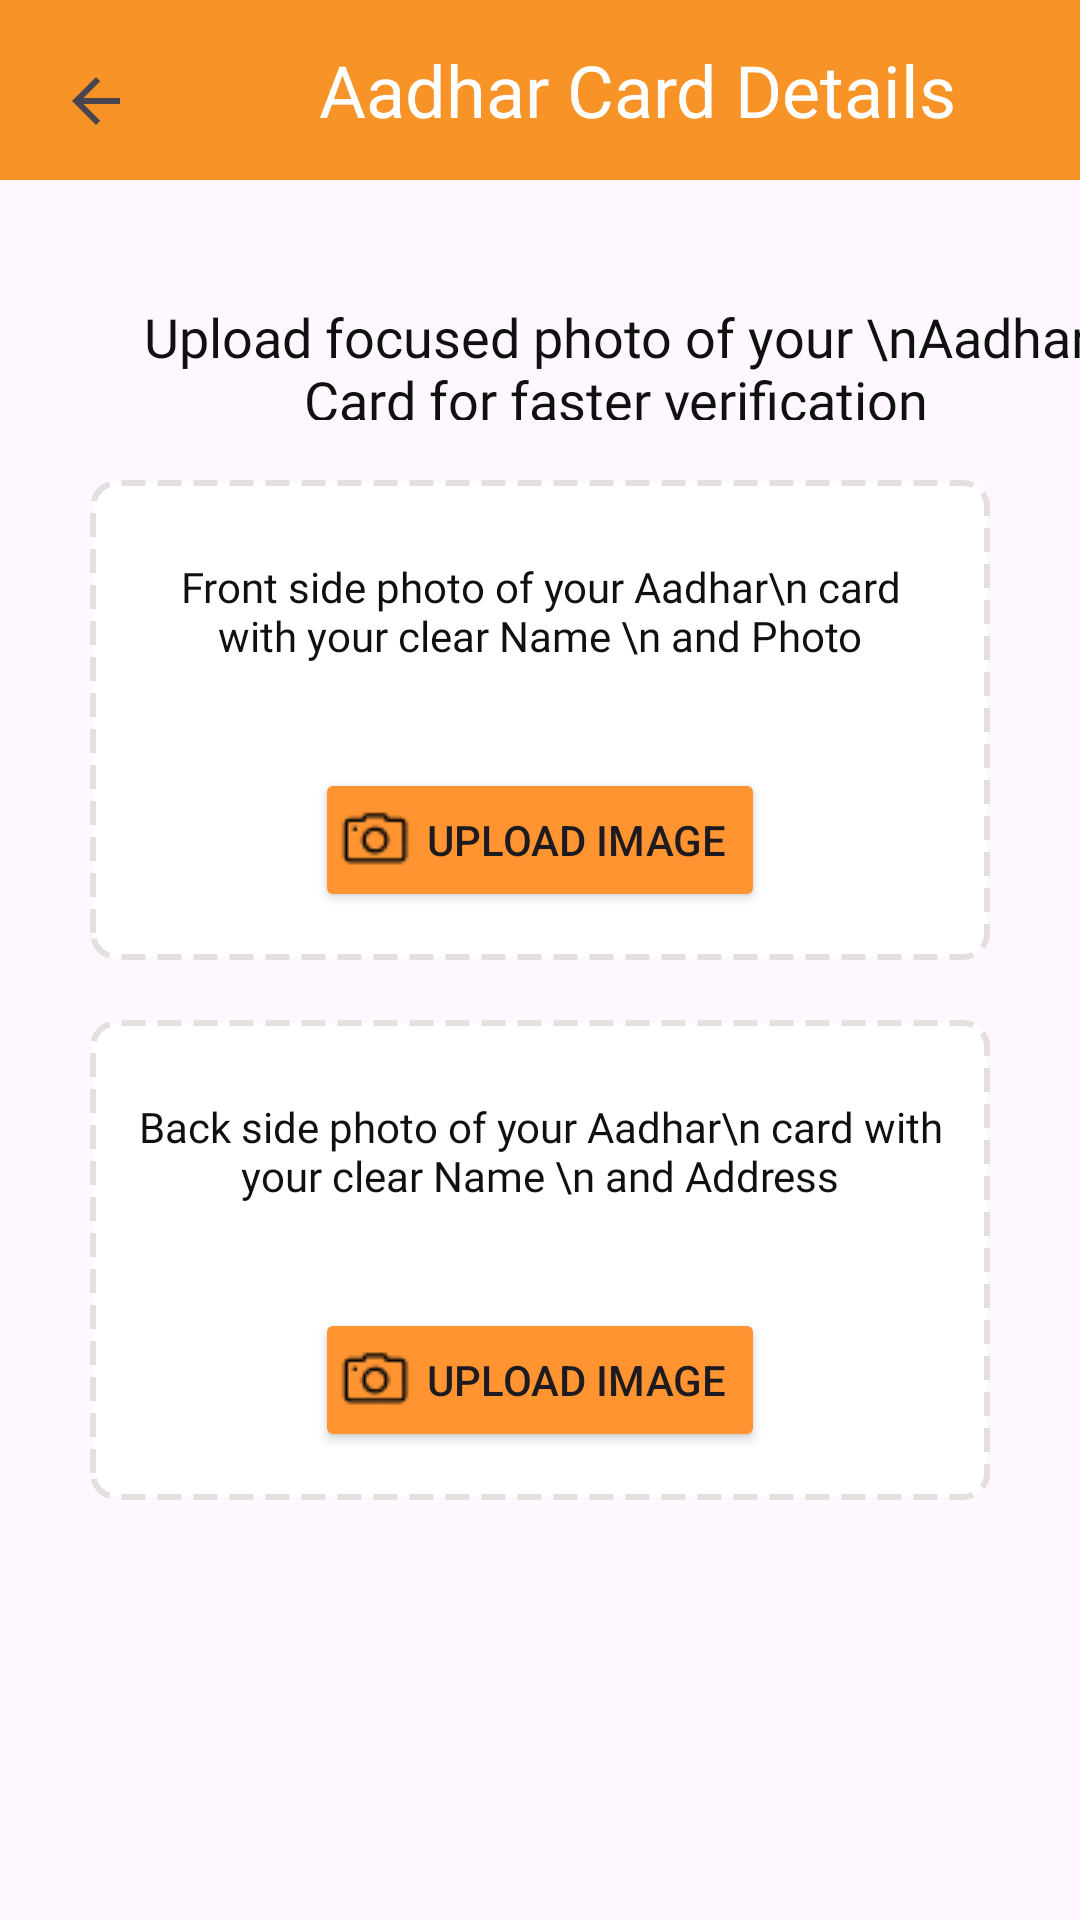

This screen was rendered from an Android layout file. Write that file and the resources it references.
<!-- AndroidManifest.xml: application theme Theme.B2CDeliveryApp -->
<!-- res/layout/aadhar.xml -->
<?xml version="1.0" encoding="utf-8"?>
<LinearLayout xmlns:android="http://schemas.android.com/apk/res/android"
    xmlns:app="http://schemas.android.com/apk/res-auto"
    android:layout_width="match_parent"
    android:layout_height="match_parent"
    android:orientation="vertical">


    <LinearLayout
        android:id="@+id/main"
        android:layout_width="match_parent"
        android:layout_height="wrap_content"
        android:layout_marginBottom="40dp"
        android:background="#F89427"
        android:orientation="horizontal">

        <Button
            android:id="@+id/button"
            android:layout_width="45dp"
            android:layout_height="45dp"
            android:layout_marginLeft="20dp"
            android:background=""
            android:drawableLeft="@drawable/baseline_arrow_back_black"
            android:gravity="center_vertical" />

        <TextView

            android:id="@+id/textView"
            android:layout_width="match_parent"
            android:layout_height="180px"
            android:background="#F89427"
            android:fontFamily="@font/archivo_bold"

            android:gravity="center"
            android:text="Aadhar Card Details"
            android:textAlignment="center"
            android:textColor="@color/white"
            android:textSize="24sp" />


    </LinearLayout>

    <TextView
        android:id="@+id/textView2"
        android:layout_width="351dp"
        android:layout_height="40dp"
        android:layout_marginLeft="30dp"
        android:fontFamily="@font/archivo_medium"
        android:text="Upload focused photo of your \nAadhar Card for faster verification"
        android:textAlignment="center"
        android:textColor="#101010"
        android:textSize="18sp" />

    <LinearLayout
        android:layout_width="match_parent"
        android:layout_height="wrap_content"
        android:orientation="vertical"
        android:layout_marginLeft="30dp"
        android:layout_marginTop="20dp"
        android:layout_marginRight="30dp"
        android:background="@drawable/border"
        android:padding="16dp">

        <TextView
            android:id="@+id/textView3"
            android:layout_width="match_parent"
            android:layout_height="80dp"
            android:fontFamily="@font/archivo_medium"
            android:paddingTop="10dp"
            android:text="Front side photo of your Aadhar\n card with your clear Name \n and Photo"
            android:textAlignment="center"
            android:textColor="#101010" />

        <Button
            android:id="@+id/Upploadbutton"
            android:layout_width="150dp"
            android:layout_height="wrap_content"
            android:padding="8dp"
            android:drawableLeft="@drawable/camera"
            android:backgroundTint="@color/orange"
            android:textAlignment="center"
            android:layout_gravity="center"
            android:text="Upload Image" />
    </LinearLayout>

    <LinearLayout
        android:layout_width="match_parent"
        android:layout_height="wrap_content"
        android:orientation="vertical"
        android:padding="16dp"
        android:layout_marginLeft="30dp"
        android:layout_marginTop="20dp"
        android:background="@drawable/border"
        android:layout_marginRight="30dp">

        <TextView
            android:id="@+id/textView4"
            android:layout_width="match_parent"
            android:layout_height="80dp"
            android:fontFamily="@font/archivo_medium"
            android:paddingTop="10dp"
            android:text="Back side photo of your Aadhar\n card with your clear Name \n and Address"
            android:textAlignment="center"
            android:textColor="#101010" />

        <Button
            android:id="@+id/Upploadbutton2"
            android:layout_width="150dp"
            android:layout_height="wrap_content"
            android:padding="8dp"
            android:textAlignment="center"
            android:drawableLeft="@drawable/camera"
            android:layout_gravity="center"
            android:backgroundTint="@color/orange"
            android:text="Upload Image" />
    </LinearLayout>
    <Button
        android:id="@+id/update_profile_btn"
        android:layout_width="250dp"
        android:layout_height="wrap_content"
        android:layout_marginStart="20dp"
        android:layout_marginEnd="20dp"
        android:layout_marginTop="150dp"
        android:textSize="20sp"
        android:textColor="#FFFFFF"
        android:backgroundTint="@color/orange"
        android:paddingTop="16dp"
        android:text="Submit"
        android:paddingHorizontal="8dp"
        android:paddingBottom="12dp"
        android:layout_gravity="center"/>

</LinearLayout>
<!-- resources referenced by this layout -->
<resources>
  <color name="orange">#FF9431</color>
  <color name="white">#FFFFFFFF</color>
  <!-- drawable baseline_arrow_back_black (drawable) -->
  <vector xmlns:android="http://schemas.android.com/apk/res/android"
      android:autoMirrored="true"
      android:height="24dp"
      android:viewportHeight="24"
      android:viewportWidth="24"
      android:width="24dp">
  
      <path
          android:fillColor="?attr/colorControlNormal"
          android:pathData="M20,11H7.83l5.59,-5.59L12,4l-8,8 8,8 1.41,-1.41L7.83,13H20v-2z" />
  </vector>
  <!-- drawable border (drawable) -->
  <?xml version="1.0" encoding="utf-8"?>
  <shape xmlns:android="http://schemas.android.com/apk/res/android">
      <solid android:color="#FFFFFF"/>
      <stroke
          android:width="2dp"
          android:color="@color/grey"
      android:dashWidth="8dp"
      android:dashGap="4dp"/>
      <corners android:radius="8dp"/>
  </shape>
  <!-- drawable camera: png bitmap (drawable, 815 bytes) -->
  <style name="Theme.B2CDeliveryApp" parent="Base.Theme.B2CDeliveryApp">
          <item name="android:windowTranslucentStatus">true</item>
          <item name="android:statusBarColor">@android:color/transparent</item>
      </style>
  <color name="grey">#E4E0E0</color>
  <style name="Base.Theme.B2CDeliveryApp" parent="Theme.Material3.Light.NoActionBar">
          
          
      </style>
</resources>
